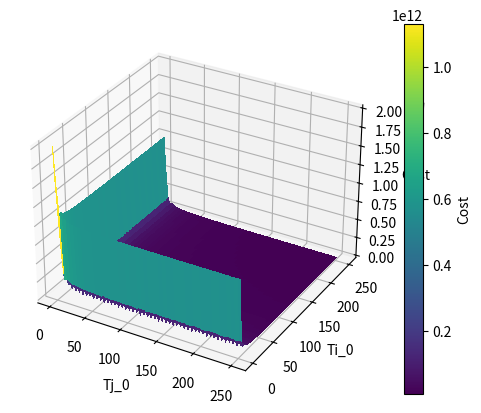

The matplotlib source for this figure:
Ni = 10000
Nj = 10000
Nk = 10000
Ti_0=1   
Tj_0=255   
Tk_0=255   
Ti_1=386   
Tj_1=255   
Tk_1=255

'''
dims: [i, j, k]

arrays:
   A: [[i, k], 1]
   B: [[k, j], 1]
   C: [[i, j], 2]

reuse:
   A: [j]
   B: [i]
   C: [k]

values:
  n_levels: 2
  cache: [65536, 262144]
  dims: [10000, 10000, 10000]
'''

def find_best_global_solution(dimensions, costs, label):
    best_cost = 100000000000000
    best_dimensions = (0, 0)
    for i in range(len(costs)):
        if best_cost > costs[i]:
            print(best_cost, dimensions[i])
            best_cost = costs[i]
            best_dimensions = dimensions[i]
    print("%s, %d, %s, %d, cost = %d" %(label[0], best_dimensions[0], label[1], best_dimensions[1], best_cost))


def bench_cacheL1(combinations):
    Ni, Nj, Nk = 10000, 10000, 10000
    Tj_0, Ti_0 = 255, 255
    print(combinations)
    r = []
    for i in range(1,256,5):
        for j in range(1,256,5):
            Tj_0, Ti_0 = i, j
            expr = Ni*Nj*Nk*(1/Tj_0 + 1/Ti_0 + 2/Nk)
            r.append((i, j, expr))
    return r

def bench_cacheL2(combinations):
    Ni, Nj, Nk = 10000, 10000, 10000
    Tj_0, Tk_0, Ti_1, Tj_1 = 255, 255, 386, 255  
    print(combinations)
    r = []
    for i in range(1,8192,1024):
        for j in range(1,8192,1024):
            if combinations[0] == 0 and combinations[1] == 1:
                Tj_0, Tk_0 = i, j
            elif combinations[0] == 0 and combinations[1] == 2:
                Tj_0, Ti_1 = i, j
            elif combinations[0] == 0 and combinations[1] == 3:
                Tj_0, Tj_1 = i, j
            elif combinations[0] == 1 and combinations[1] == 2:
                Tk_0, Ti_1 = i, j
            elif combinations[0] == 1 and combinations[1] == 3:
                Tk_0, Tj_1 = i, j
            elif combinations[0] == 2 and combinations[1] == 3:
                Ti_1, Tj_1 = i, j 
            expr = Ni*Nj*Nk*(1/Tj_1 + 1/Ti_1 + 2/Nk) + Ni*Nj*Nk*(2/Tk_0 + 1/Tj_0 + 1/Ti_1)
            r.append((i, j, expr))
    return r

import matplotlib.pyplot as plt
from mpl_toolkits.mplot3d import Axes3D
import re
import numpy as np
from scipy.interpolate import griddata
import math, sys 

def create_surface_plot(dimensions, costs, combination, output_filename, label):
    x_idx, y_idx = (0, 1)

    # Create a grid for the selected dimensions
    x_range = np.linspace(dimensions[:, x_idx].min(), dimensions[:, x_idx].max(), num=100)
    y_range = np.linspace(dimensions[:, y_idx].min(), dimensions[:, y_idx].max(), num=100)
    x_grid, y_grid = np.meshgrid(x_range, y_range)

    # Interpolate the Z values (cost) for the grid
    z_grid = griddata(dimensions[:, (x_idx, y_idx)], costs, (x_grid, y_grid), method="cubic")

    # Set up the 3D plot
    fig = plt.figure()
    ax = fig.add_subplot(111, projection="3d")

    # Plot the surface
    surface = ax.plot_surface(x_grid, y_grid, z_grid, cmap="viridis", linewidth=0, antialiased=False)

    # Add color bar for the costs
    cbar = plt.colorbar(surface)
    cbar.set_label("Cost")

    # Set the axis labels
    ax.set_xlabel(label[0])
    ax.set_ylabel(label[1])
    ax.set_zlabel("Cost")

    # Save the plot as a PNG image
    plt.savefig(output_filename)
    plt.show()
    plt.close(fig)


def execute_benchmark(cache, combinations, labels):
    for i, combination in enumerate(combinations):
        if cache == "L1":
            data = bench_cacheL1(combination)
        else:
            data = bench_cacheL2(combination)
        
        # Separate the dimensions and costs
        dimensions = np.array([point[:2] for point in data])
        costs = np.array([point[2] for point in data])

        find_best_global_solution(dimensions, costs, labels[i])
        
        output_filename = f"surface_plot_combination_{i+1}.png"
        create_surface_plot(dimensions, costs, combination, output_filename, labels[i])

if __name__ == "__main__":

    # Create surface plots for each combination of dimensions
    combinations = [(0, 1),(0, 2),(0, 3),(1, 2),(1, 3),(2, 3)]
    labels = [("Tj_0", "Tk_0"), ("Tj_0", "Ti_1"), ("Tj_0", "Tj_1"), ("Tk_0", "Ti_1"), ("Tk_0", "Tj_1"), ("Ti_1", "Tj_1")]
    #execute_benchmark("L2", combinations, labels)
    
    combinations = [(0, 1)]
    labels = [("Tj_0", "Ti_0")]
    execute_benchmark("L1", combinations, labels)
